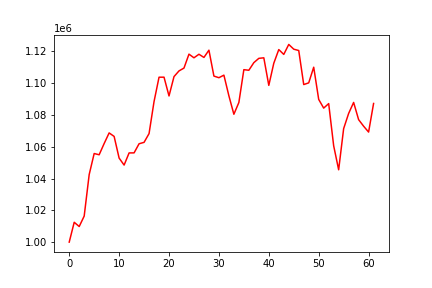

The data file committed next to this chart (first rows):
, 0
0, 1000000
1, 1012475
2, 1009810
3, 1016366
4, 1042460
5, 1055705
6, 1054924
7, 1061979
8, 1068663
9, 1066462
10, 1052843
11, 1048436
12, 1056078
13, 1056112
14, 1061845
15, 1062729
16, 1068229
17, 1088365
18, 1103685
19, 1103713
20, 1091901
21, 1104064
22, 1107644
23, 1109436
24, 1118188
25, 1115894
26, 1118122
27, 1116129
28, 1120686
29, 1104390
30, 1103377
31, 1104984
32, 1092000
33, 1080395
34, 1087787
35, 1108429
36, 1108061
37, 1112843
38, 1115546
39, 1115891
40, 1098558
41, 1112474
42, 1121068
43, 1118025
44, 1124292
45, 1121313
46, 1120473
47, 1099067
48, 1100141
49, 1109977
50, 1089737
51, 1084262
52, 1087097
53, 1060587
54, 1045485
55, 1071363
56, 1080902
57, 1087831
58, 1077012
59, 1072892
... 2 more rows
